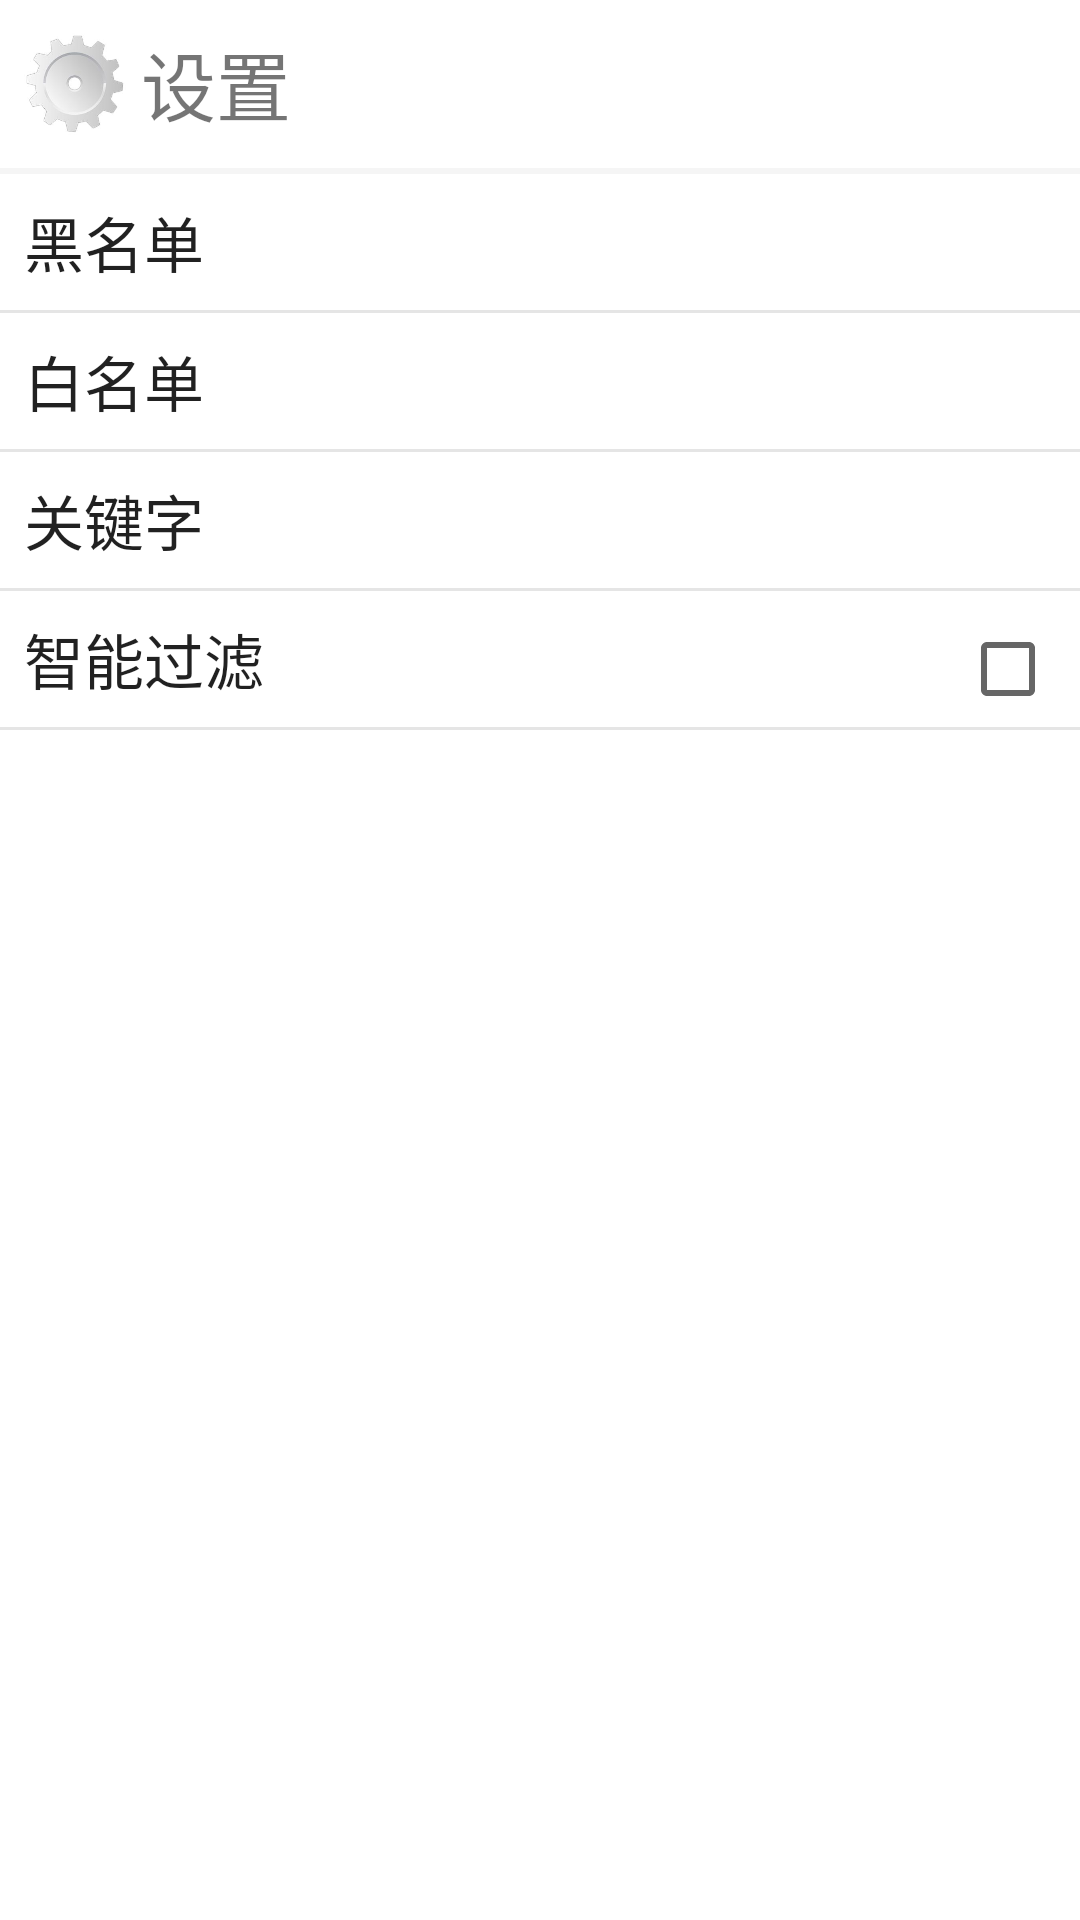

Here is an Android app screen rendered from its layout file. Give the layout XML and the strings, colors and styles it references.
<!-- AndroidManifest.xml: application theme AppTheme -->
<!-- res/layout/fragment_leftmenu_fragment.xml -->
<?xml version="1.0" encoding="utf-8"?>
<LinearLayout xmlns:android = "http://schemas.android.com/apk/res/android"
              android:orientation = "vertical"
              android:layout_width = "match_parent"
              android:layout_height = "match_parent"
              android:background = "@android:color/white"
		>


	<LinearLayout
			android:paddingLeft = "@dimen/sms_padding_frame"
			android:orientation = "horizontal"
			android:layout_width = "match_parent"
			android:layout_height = "@dimen/abc_action_bar_default_height_material"
			android:gravity = "center_vertical"
			>

		<ImageView
				android:layout_width = "34dp"
				android:layout_height = "34dp"
				android:src = "@drawable/ic_setting"
				/>

		<TextView
				android:gravity = "center_vertical"
				android:layout_width = "wrap_content"
				android:layout_height = "wrap_content"
				android:textSize = "25dp"
				android:text = "@string/settings"
				android:layout_marginLeft = "@dimen/sms_drawablepadding"
				/>
	</LinearLayout >

	<View
			android:layout_width = "match_parent"
			android:layout_height = "2dp"
			android:background = "?attr/colorPrimary"
			/>

	<TextView
			android:id = "@+id/tv_blacklist_leftmenu"
			android:text = "@string/blacklist"
			style = "@style/TextViewLeftMenu"
			/>

	<include layout = "@layout/layout_common_divider" />

	<TextView
			android:id = "@+id/tv_whitelist_leftmenu"
			android:text = "@string/whitelist"
			style = "@style/TextViewLeftMenu"
			/>

	<include layout = "@layout/layout_common_divider" />

	<TextView
			android:id = "@+id/tv_keyword_leftmenu"
			style = "@style/TextViewLeftMenu"
			android:text = "@string/keyword"
			/>

	<include layout = "@layout/layout_common_divider" />

	<LinearLayout
			android:layout_width = "match_parent"
			android:layout_height = "wrap_content"
			android:orientation = "horizontal"
			>

		<TextView
				style = "@style/TextViewLeftMenu"
				android:layout_width = "0dp"
				android:layout_weight = "1"
				android:text = "智能过滤"
				/>

		<CheckBox
				android:id = "@+id/cb_smartfilter_leftmenu"
				android:layout_width = "wrap_content"
				android:layout_height = "wrap_content"
				android:layout_marginRight = "@dimen/sms_padding_frame"
				/>

	</LinearLayout >

	<include layout = "@layout/layout_common_divider" />
</LinearLayout >
<!-- res/layout/layout_common_divider.xml (included above) -->
<?xml version="1.0" encoding="utf-8"?>
<View xmlns:android = "http://schemas.android.com/apk/res/android"
      android:layout_width = "match_parent"
      android:layout_height = "1dp"
      android:background = "@color/opacity_10" />
<!-- resources referenced by this layout -->
<resources>
  <color name="opacity_10">#1A000000</color>
  <dimen name="sms_drawablepadding">5dp</dimen>
  <dimen name="sms_padding_frame">8dp</dimen>
  <!-- drawable ic_setting: jpg bitmap (drawable-xhdpi, 4509 bytes) -->
  <string name="blacklist">黑名单</string>
  <string name="keyword">关键字</string>
  <string name="settings">设置</string>
  <string name="whitelist">白名单</string>
  <style name="TextViewLeftMenu" parent="Theme.AppCompat.Light">
  		<item name="android:padding">8dp</item>
  		<item name="android:textSize">20dp</item>
  		<item name="android:layout_width">match_parent</item>
  		<item name="android:layout_height">wrap_content</item>
  		<item name="android:background">@drawable/selector_commonselector</item>
  	</style>
  <style name="AppTheme" parent="Theme.AppCompat.Light">
  		
  	</style>
  <!-- drawable selector_commonselector (drawable) -->
  <?xml version="1.0" encoding="utf-8"?>
  <selector xmlns:android = "http://schemas.android.com/apk/res/android" >
  	<item android:drawable = "@color/opacity_05" android:state_pressed = "true" />
  	<item android:drawable = "@color/transparent" />
  </selector >
  <color name="opacity_05">#0D000000</color>
  <color name="transparent">#00000000</color>
</resources>
